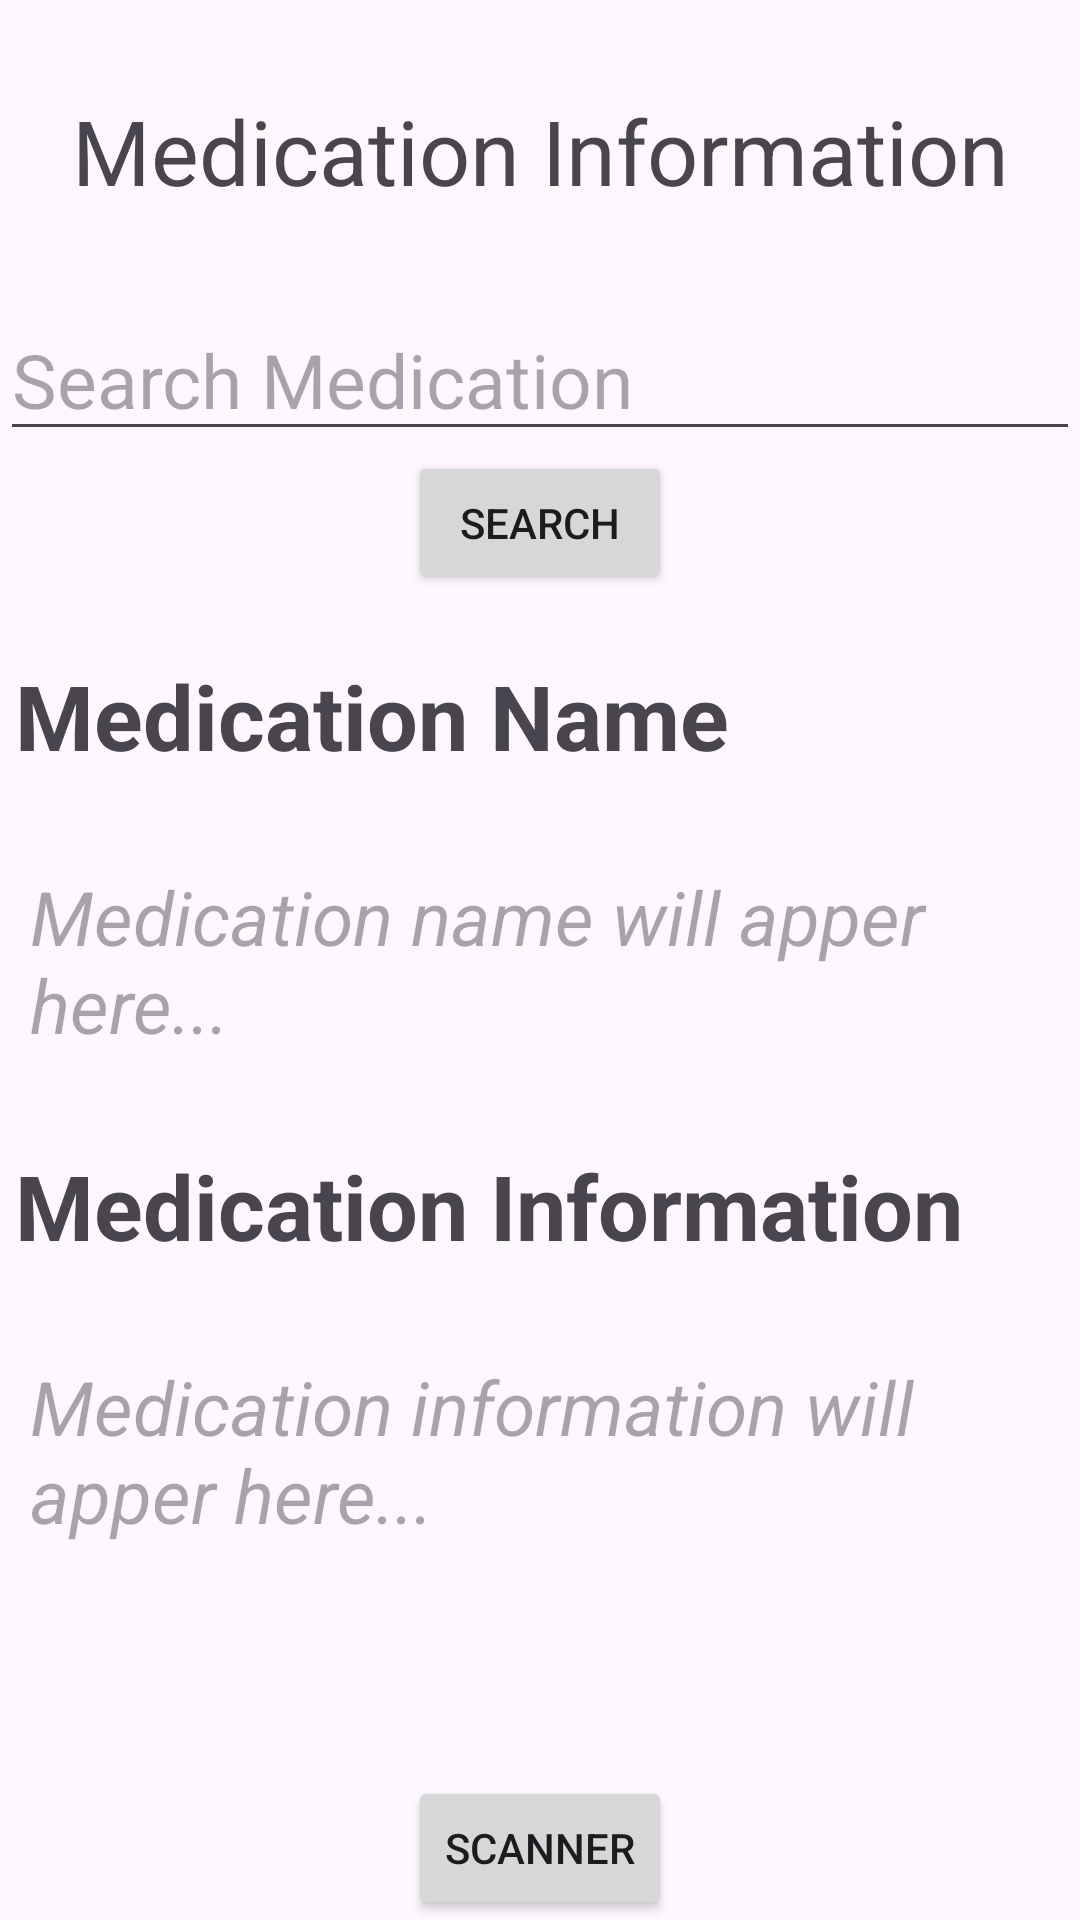

Here is an Android app screen rendered from its layout file. Give the layout XML and the strings, colors and styles it references.
<!-- AndroidManifest.xml: application theme Theme.MyTempApplication -->
<!-- res/layout/activity_medication_information.xml -->
<?xml version="1.0" encoding="utf-8"?>
<androidx.constraintlayout.widget.ConstraintLayout xmlns:android="http://schemas.android.com/apk/res/android"
    xmlns:app="http://schemas.android.com/apk/res-auto"
    android:layout_width="match_parent"
    android:layout_height="match_parent">

    <TextView
        android:id="@+id/textViewMedInfo"
        android:layout_width="wrap_content"
        android:layout_height="wrap_content"
        android:layout_gravity="center"
        android:paddingTop="30sp"
        android:paddingBottom="30sp"
        android:text="Medication Information"
        android:textSize="30sp"
        app:layout_constraintEnd_toEndOf="parent"
        app:layout_constraintStart_toStartOf="parent"
        app:layout_constraintTop_toTopOf="parent" />

    <ScrollView
        android:id="@+id/scrollable"
        android:layout_width="match_parent"
        android:layout_height="0dp"
        app:layout_constraintTop_toBottomOf="@+id/textViewMedInfo"
        >

        <LinearLayout
            android:layout_width="match_parent"
            android:layout_height="wrap_content"
            android:orientation="vertical">


            <com.google.android.material.textfield.TextInputEditText
                android:id="@+id/searchBarET"
                android:layout_width="match_parent"
                android:layout_height="50dp"
                android:hint="Search Medication"
                android:textSize="25sp"
                app:layout_constraintEnd_toEndOf="parent"
                app:layout_constraintStart_toStartOf="parent"
                app:layout_constraintTop_toBottomOf="@id/textViewMedInfo" />

            <Button
                android:id="@+id/searchButton"
                android:layout_width="wrap_content"
                android:layout_height="wrap_content"
                android:layout_gravity="center"
                android:text="Search"

                app:layout_constraintEnd_toEndOf="parent"
                app:layout_constraintStart_toStartOf="parent"
                app:layout_constraintTop_toBottomOf="@+id/searchBarET" />

            <TextView
                android:id="@+id/textViewMedNameTitle"
                android:layout_width="wrap_content"
                android:layout_height="wrap_content"
                android:paddingTop="20sp"
                android:paddingBottom="10sp"
                android:layout_marginStart="5dp"
                android:text="Medication Name"
                android:textSize="30sp"
                android:textStyle="bold"
                app:layout_constraintStart_toStartOf="parent"
                app:layout_constraintTop_toBottomOf="@id/submitButton" />

            <TextView
                android:id="@+id/textViewMedName"
                android:layout_width="wrap_content"
                android:layout_height="wrap_content"
                android:hint="Medication name will apper here..."
                android:paddingTop="20sp"
                android:paddingBottom="10sp"
                android:layout_marginStart="10dp"
                android:textSize="25sp"
                android:textStyle="italic"
                app:layout_constraintStart_toStartOf="parent"
                app:layout_constraintTop_toBottomOf="@id/textViewMedNameTitle" />

            <TextView
                android:id="@+id/textViewMedDetailsTitle"
                android:layout_width="wrap_content"
                android:layout_height="wrap_content"
                android:paddingTop="20sp"
                android:paddingBottom="10sp"
                android:layout_marginStart="5dp"
                android:text="Medication Information"
                android:textSize="30sp"
                android:textStyle="bold"
                app:layout_constraintStart_toStartOf="parent"
                app:layout_constraintTop_toBottomOf="@id/textViewMedName" />

            <TextView
                android:id="@+id/textViewMedDetails"
                android:layout_width="wrap_content"
                android:layout_height="wrap_content"
                android:hint="Medication information will apper here..."
                android:paddingTop="20sp"
                android:paddingBottom="10sp"
                android:textSize="25sp"
                android:layout_marginStart="10dp"
                android:textStyle="italic"
                app:layout_constraintStart_toStartOf="parent"
                app:layout_constraintTop_toBottomOf="@id/textViewMedDetailsTitle" />
        </LinearLayout>

    </ScrollView>

    <TextView
        android:id="@+id/TVdosageInfo"
        android:layout_width="wrap_content"
        android:layout_height="wrap_content"
        app:layout_constraintEnd_toEndOf="parent"
        app:layout_constraintStart_toStartOf="parent"
        app:layout_constraintTop_toBottomOf="@+id/scrollable"
        app:layout_constraintBottom_toTopOf="@+id/bReminder"
        android:textSize="25sp">

    </TextView>

    <Button
        android:id="@+id/bReminder"
        android:layout_width="wrap_content"
        android:layout_height="wrap_content"
        app:layout_constraintBottom_toBottomOf="parent"
        app:layout_constraintEnd_toEndOf="parent"
        android:text="Set Reminder"
        android:visibility="gone"
        />

    <Button
        android:id="@+id/bConfirmSchedule"
        android:layout_width="wrap_content"
        android:layout_height="wrap_content"
        app:layout_constraintBottom_toBottomOf="parent"
        app:layout_constraintEnd_toEndOf="parent"
        android:text="Confirm"
        android:visibility="gone"
        />

    <Button
        android:id="@+id/bScanImage"
        android:layout_width="wrap_content"
        android:layout_height="wrap_content"
        app:layout_constraintBottom_toBottomOf="parent"
        app:layout_constraintStart_toStartOf="parent"
        app:layout_constraintEnd_toEndOf="parent"
        android:text="Scanner"
        />

</androidx.constraintlayout.widget.ConstraintLayout>
<!-- resources referenced by this layout -->
<resources>
  <style name="Theme.MyTempApplication" parent="Base.Theme.MyTempApplication" />
  <style name="Base.Theme.MyTempApplication" parent="Theme.Material3.DayNight.NoActionBar">
          
          
      </style>
</resources>
